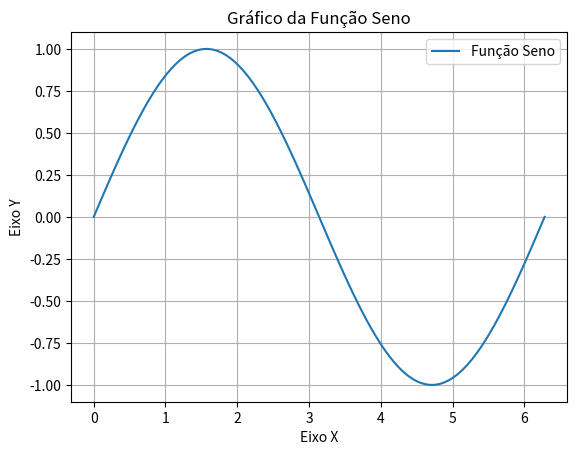

Here is the Python script that generated this plot:
import matplotlib.pyplot as plt
import numpy as np

# Cria dados para o eixo x
x = np.linspace(0, 2 * np.pi, 100)

# Calcula os valores da função seno para cada ponto em x
y = np.sin(x)

# Cria o gráfico
plt.plot(x, y, label='Função Seno')
plt.title('Gráfico da Função Seno')
plt.xlabel('Eixo X')
plt.ylabel('Eixo Y')
plt.legend()
plt.grid(True)

# Exibe o gráfico
plt.show()